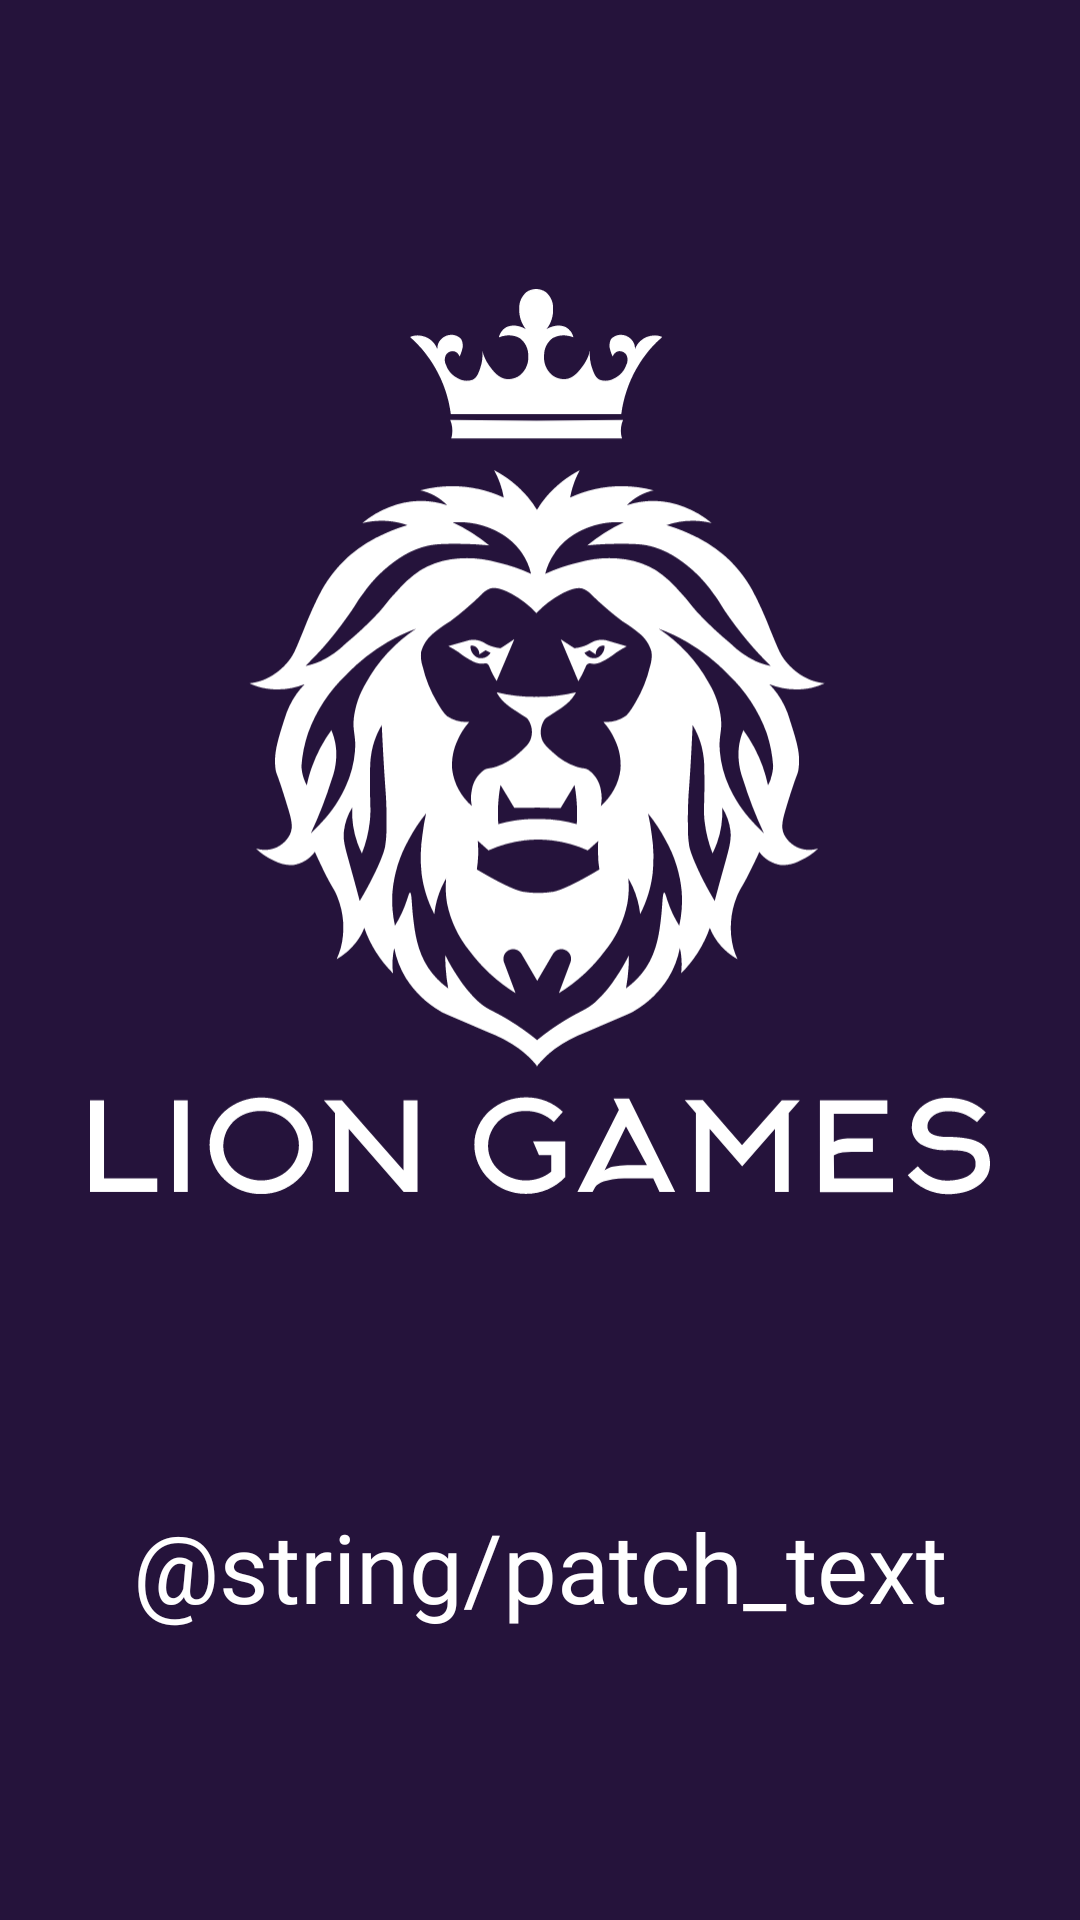

Here is an Android app screen rendered from its layout file. Give the layout XML and the strings, colors and styles it references.
<!-- AndroidManifest.xml: application theme Theme.Isp111androidchekup1 -->
<!-- res/layout/activity_patch.xml -->
<?xml version="1.0" encoding="utf-8"?>
<androidx.constraintlayout.widget.ConstraintLayout
    xmlns:android="http://schemas.android.com/apk/res/android"
    xmlns:app="http://schemas.android.com/apk/res-auto"
    xmlns:tools="http://schemas.android.com/tools"
    android:layout_width="match_parent"
    android:layout_height="match_parent"
    android:background="@color/bg_recover"
    tools:context=".PatchActivity">

    <androidx.core.widget.NestedScrollView
        android:id="@+id/mainscroll"
        android:fillViewport="true"
        android:layout_width="match_parent"
        android:layout_height="match_parent"
        app:layout_constraintTop_toTopOf="parent"
        app:layout_constraintBottom_toBottomOf="parent"

        app:layout_constrainedWidth="true"
        app:layout_constraintEnd_toEndOf="parent"
        app:layout_constraintStart_toStartOf="parent"
        app:layout_constraintWidth_max="450dp"
        >

        <LinearLayout
            android:id="@+id/signin_formfields"
            android:layout_width="match_parent"
            android:layout_height="match_parent"
            android:gravity="center"
            app:layout_constraintBottom_toBottomOf="@+id/mainscroll"
            android:orientation="vertical"
            android:layout_marginHorizontal="30dp"
            >
            <Space
                android:id="@+id/topspace"
                android:layout_width="match_parent"
                android:layout_height="40dp"
                android:layout_weight="300"
                />
            <ImageView
                android:id="@+id/logo"
                android:layout_width="wrap_content"
                android:layout_height="wrap_content"

                android:layout_gravity="center_horizontal"

                android:contentDescription="@string/loading_logo_description"
                android:maxHeight="306dp"
                android:maxWidth="308dp"
                android:scaleType="fitStart"
                android:src="@drawable/logo_lion_games"
                app:layout_constraintEnd_toEndOf="parent"
                app:layout_constraintHorizontal_bias="0.5"
                app:layout_constraintStart_toStartOf="parent"
                app:layout_constraintTop_toTopOf="parent" />
            <Space
                android:id="@+id/midspace"
                android:layout_width="match_parent"
                android:layout_height="40dp"
                android:layout_weight="300"
                />
            <androidx.appcompat.widget.AppCompatTextView
                android:id="@+id/title"
                android:layout_width="wrap_content"
                android:layout_height="wrap_content"
                android:layout_gravity="center"
                android:fontFamily="@font/opensans_bold"
                android:gravity="center"
                android:text="@string/patch_text"
                android:textColor="@color/white"
                android:textSize="32sp" />
            <Space
                android:id="@+id/bottomspace"
                android:layout_width="match_parent"
                android:layout_height="40dp"
                android:layout_weight="300"
                />


        </LinearLayout>


    </androidx.core.widget.NestedScrollView>


</androidx.constraintlayout.widget.ConstraintLayout>
<!-- resources referenced by this layout -->
<resources>
  <color name="bg_recover">#FF25133B</color>
  <color name="white">#FFFFFFFF</color>
  <!-- drawable logo_lion_games: vector/xml drawable (drawable, 18354 chars, omitted) -->
  <string name="loading_logo_description">Lion Games</string>
  <style name="Theme.Isp111androidchekup1" parent="Theme.MaterialComponents.DayNight.NoActionBar">
          
          <item name="colorPrimary">@color/bg_main</item>
          <item name="colorPrimaryVariant">@color/bg_loading</item>
          <item name="colorOnPrimary">@color/white</item>
          
          <item name="colorSecondary">@color/bg_recover</item>
          <item name="colorSecondaryVariant">@color/black</item>
          <item name="colorOnSecondary">@color/white</item>
          
          <item name="android:statusBarColor">@color/statusbar</item>
          
      </style>
  <color name="bg_main">#FF7C59B5</color>
  <color name="bg_loading">#FF5F4D9F</color>
  <color name="black">#FF000000</color>
  <color name="statusbar">#FF6200EE</color>
</resources>
